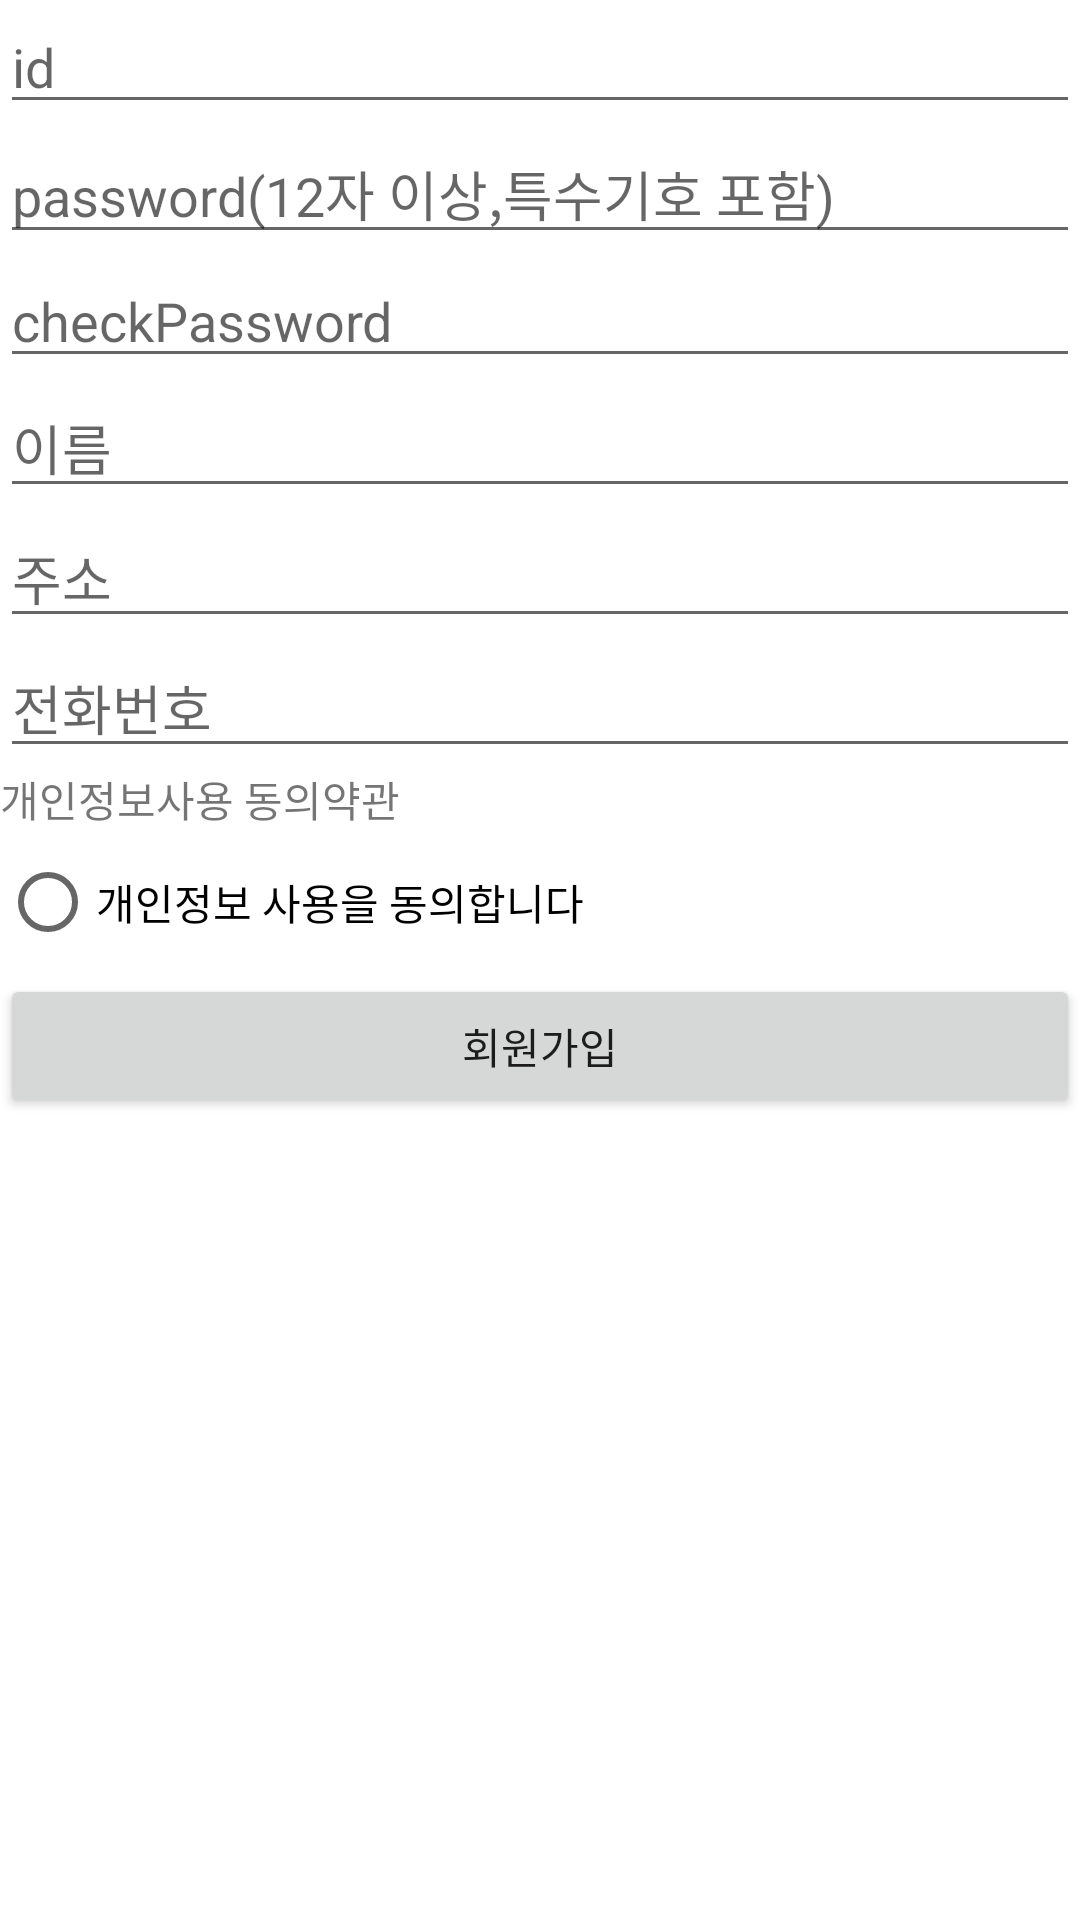

Produce the Android XML layout that renders to this screen, including the resource entries it uses.
<!-- AndroidManifest.xml: application theme Theme.Midtermwork -->
<!-- res/layout/fragment_sign_in.xml -->
<?xml version="1.0" encoding="utf-8"?>
<LinearLayout xmlns:android="http://schemas.android.com/apk/res/android"
    xmlns:tools="http://schemas.android.com/tools"
    android:layout_width="match_parent"
    android:layout_height="match_parent"
    android:orientation="vertical"
    tools:context=".SignInFragment" >

    <EditText
        android:id="@+id/importRegitId"
        android:layout_width="match_parent"
        android:layout_height="wrap_content"
        android:ems="10"
        android:hint="id"
        android:inputType="textPersonName" />

    <EditText
        android:id="@+id/importRegitPW"
        android:layout_width="match_parent"
        android:layout_height="wrap_content"
        android:ems="10"
        android:hint="password(12자 이상,특수기호 포함)"
        android:inputType="textPassword"
        android:longClickable="false" />

    <EditText
        android:id="@+id/checkImportRegitPW"
        android:layout_width="match_parent"
        android:layout_height="wrap_content"
        android:ems="10"
        android:hint="checkPassword"
        android:inputType="textPassword"
        android:longClickable="false" />

    <EditText
        android:id="@+id/importName"
        android:layout_width="match_parent"
        android:layout_height="wrap_content"
        android:ems="10"
        android:hint="이름"
        android:inputType="textPersonName" />

    <EditText
        android:id="@+id/importLocate"
        android:layout_width="match_parent"
        android:layout_height="wrap_content"
        android:ems="10"
        android:hint="주소"
        android:inputType="textPersonName" />

    <EditText
        android:id="@+id/importPhone"
        android:layout_width="match_parent"
        android:layout_height="wrap_content"
        android:ems="10"
        android:hint="전화번호"
        android:inputType="phone" />

    <TextView
        android:id="@+id/agreePaper"
        android:layout_width="match_parent"
        android:layout_height="wrap_content"
        android:text="개인정보사용 동의약관" />

    <RadioButton
        android:id="@+id/usingAgreeButton"
        android:layout_width="match_parent"
        android:layout_height="wrap_content"
        android:text="개인정보 사용을 동의합니다" />

    <Button
        android:id="@+id/registUserButton"
        android:layout_width="match_parent"
        android:layout_height="wrap_content"
        android:text="회원가입" />

</LinearLayout>
<!-- resources referenced by this layout -->
<resources>
  <style name="Theme.Midtermwork" parent="Theme.MaterialComponents.DayNight.DarkActionBar">
          
          <item name="colorPrimary">@color/purple_500</item>
          <item name="colorPrimaryVariant">@color/purple_700</item>
          <item name="colorOnPrimary">@color/white</item>
          
          <item name="colorSecondary">@color/teal_200</item>
          <item name="colorSecondaryVariant">@color/teal_700</item>
          <item name="colorOnSecondary">@color/black</item>
          
          <item name="android:statusBarColor" tools:targetApi="l">?attr/colorPrimaryVariant</item>
          
      </style>
  <!-- not gathered from this repository: default colours our renderer supplied (Android Studio template values) -->
  <color name="purple_500">#FF6200EE</color>
  <color name="purple_700">#FF3700B3</color>
  <color name="teal_200">#FF03DAC5</color>
  <color name="teal_700">#FF018786</color>
  <color name="black">#FF000000</color>
  <color name="white">#FFFFFFFF</color>
</resources>
